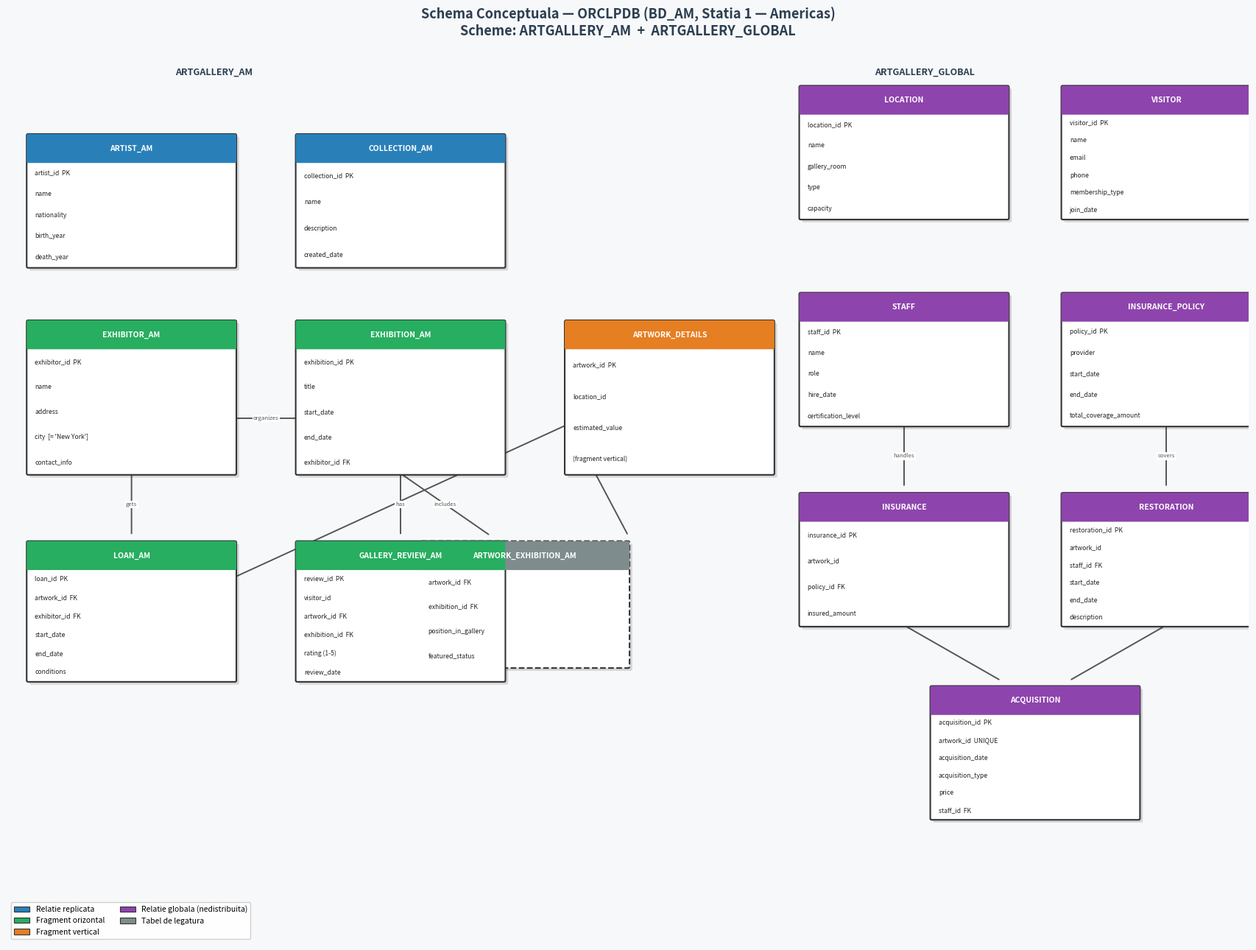
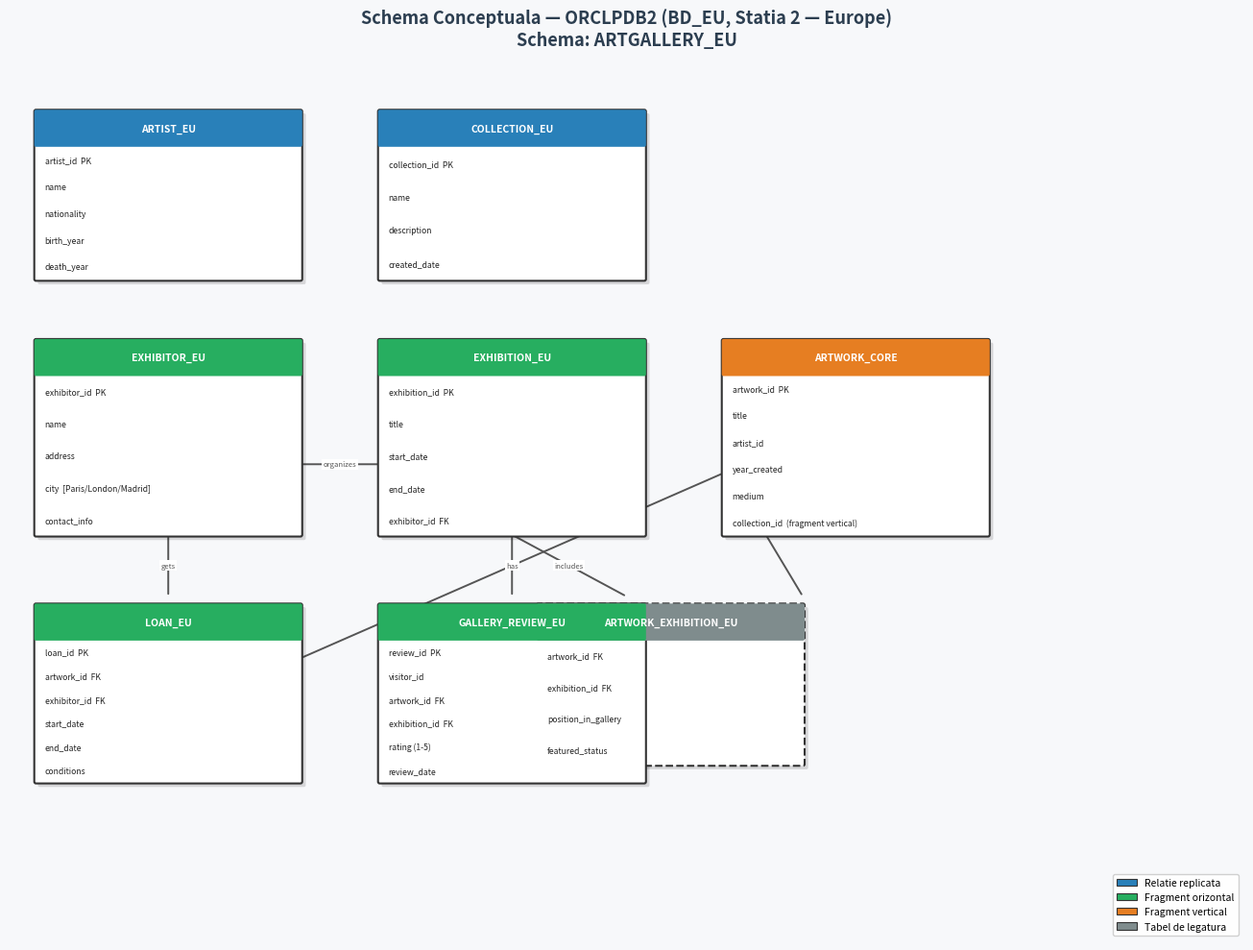

Source code (Python) for these figures, in order:
import matplotlib.pyplot as plt
import matplotlib.patches as mpatches
from matplotlib.patches import FancyBboxPatch, FancyArrowPatch
import matplotlib.patheffects as pe

# ── helpers ──────────────────────────────────────────────────────────────────

def draw_entity(ax, x, y, w, h, title, attrs, color, title_color="white", dashed=False):
    """Draw an ER entity box with title bar and attribute list."""
    lw = 1.5
    ls = '--' if dashed else '-'
    # shadow
    shadow = FancyBboxPatch((x+0.04, y-0.04), w, h,
                            boxstyle="round,pad=0.02", linewidth=0,
                            facecolor="#00000022", zorder=1)
    ax.add_patch(shadow)
    # body
    body = FancyBboxPatch((x, y), w, h,
                          boxstyle="round,pad=0.02", linewidth=lw,
                          edgecolor="#333333", facecolor="white",
                          linestyle=ls, zorder=2)
    ax.add_patch(body)
    # title bar
    title_h = 0.38
    title_bar = FancyBboxPatch((x, y+h-title_h), w, title_h,
                               boxstyle="round,pad=0.02", linewidth=0,
                               facecolor=color, zorder=3)
    ax.add_patch(title_bar)
    ax.text(x+w/2, y+h-title_h/2, title,
            ha='center', va='center', fontsize=7.5,
            fontweight='bold', color=title_color, zorder=4,
            wrap=True)
    # attributes
    line_h = (h - title_h) / max(len(attrs), 1)
    for i, attr in enumerate(attrs):
        ty = y + h - title_h - (i+0.55)*line_h
        ax.text(x+0.1, ty, attr, ha='left', va='center',
                fontsize=6.2, color="#222222", zorder=4)


def draw_rel(ax, x1, y1, x2, y2, label="", color="#555555"):
    ax.annotate("", xy=(x2, y2), xytext=(x1, y1),
                arrowprops=dict(arrowstyle="-", color=color,
                                lw=1.4, connectionstyle="arc3,rad=0.0"),
                zorder=0)
    if label:
        mx, my = (x1+x2)/2, (y1+y2)/2
        ax.text(mx, my, label, ha='center', va='center',
                fontsize=5.5, color=color,
                bbox=dict(facecolor='white', edgecolor='none', pad=1))


def legend_patch(color, label):
    return mpatches.Patch(facecolor=color, edgecolor="#333", label=label, linewidth=0.8)


# ── SCHEMA 1 : ORCLPDB (BD_AM) ───────────────────────────────────────────────

def build_am():
    fig, ax = plt.subplots(figsize=(18, 13))
    ax.set_xlim(0, 18)
    ax.set_ylim(0, 13)
    ax.set_aspect('equal')
    ax.axis('off')

    fig.patch.set_facecolor("#F7F8FA")
    ax.set_facecolor("#F7F8FA")

    C_REP   = "#2980B9"   # replicated  - blue
    C_HORIZ = "#27AE60"   # horizontal  - green
    C_VERT  = "#E67E22"   # vertical    - orange
    C_GLOB  = "#8E44AD"   # global      - purple
    C_JUNC  = "#7F8C8D"   # junction    - grey

    W, H = 3.0, 1.9

    # -- ARTGALLERY_AM entities --

    # ARTIST_AM  (replicated)
    ax.text(1.5+W/2, 12.55, "ARTGALLERY_AM", ha='center', va='bottom',
            fontsize=9, fontweight='bold', color="#2C3E50")
    draw_entity(ax, 0.3, 9.8, W, H, "ARTIST_AM",
                ["artist_id  PK", "name", "nationality",
                 "birth_year", "death_year"], C_REP)

    # COLLECTION_AM (replicated)
    draw_entity(ax, 4.2, 9.8, W, H, "COLLECTION_AM",
                ["collection_id  PK", "name", "description",
                 "created_date"], C_REP)

    # EXHIBITOR_AM (horizontal fragment)
    draw_entity(ax, 0.3, 6.8, W, H+0.3, "EXHIBITOR_AM",
                ["exhibitor_id  PK", "name", "address",
                 "city  [= 'New York']", "contact_info"], C_HORIZ)

    # EXHIBITION_AM (horizontal)
    draw_entity(ax, 4.2, 6.8, W, H+0.3, "EXHIBITION_AM",
                ["exhibition_id  PK", "title", "start_date",
                 "end_date", "exhibitor_id  FK"], C_HORIZ)

    # ARTWORK_DETAILS (vertical fragment)
    draw_entity(ax, 8.1, 6.8, W, H+0.3, "ARTWORK_DETAILS",
                ["artwork_id  PK", "location_id", "estimated_value",
                 "(fragment vertical)"], C_VERT)

    # ARTWORK_EXHIBITION_AM (junction)
    draw_entity(ax, 6.0, 4.0, W, H-0.1, "ARTWORK_EXHIBITION_AM",
                ["artwork_id  FK", "exhibition_id  FK",
                 "position_in_gallery", "featured_status"], C_JUNC, dashed=True)

    # LOAN_AM
    draw_entity(ax, 0.3, 3.8, W, H+0.1, "LOAN_AM",
                ["loan_id  PK", "artwork_id  FK",
                 "exhibitor_id  FK", "start_date",
                 "end_date", "conditions"], C_HORIZ)

    # GALLERY_REVIEW_AM
    draw_entity(ax, 4.2, 3.8, W, H+0.1, "GALLERY_REVIEW_AM",
                ["review_id  PK", "visitor_id",
                 "artwork_id  FK", "exhibition_id  FK",
                 "rating (1-5)", "review_date"], C_HORIZ)

    # -- ARTGALLERY_GLOBAL entities --
    gx = 11.5
    ax.text(gx+W/2+0.3, 12.55, "ARTGALLERY_GLOBAL", ha='center', va='bottom',
            fontsize=9, fontweight='bold', color="#2C3E50")

    draw_entity(ax, gx, 10.5, W, H, "LOCATION",
                ["location_id  PK", "name", "gallery_room",
                 "type", "capacity"], C_GLOB)

    draw_entity(ax, gx+3.8, 10.5, W, H, "VISITOR",
                ["visitor_id  PK", "name", "email",
                 "phone", "membership_type", "join_date"], C_GLOB)

    draw_entity(ax, gx, 7.5, W, H, "STAFF",
                ["staff_id  PK", "name", "role",
                 "hire_date", "certification_level"], C_GLOB)

    draw_entity(ax, gx+3.8, 7.5, W, H, "INSURANCE_POLICY",
                ["policy_id  PK", "provider",
                 "start_date", "end_date",
                 "total_coverage_amount"], C_GLOB)

    draw_entity(ax, gx, 4.6, W, H, "INSURANCE",
                ["insurance_id  PK", "artwork_id",
                 "policy_id  FK", "insured_amount"], C_GLOB)

    draw_entity(ax, gx+3.8, 4.6, W, H, "RESTORATION",
                ["restoration_id  PK", "artwork_id",
                 "staff_id  FK", "start_date",
                 "end_date", "description"], C_GLOB)

    draw_entity(ax, gx+1.9, 1.8, W, H, "ACQUISITION",
                ["acquisition_id  PK", "artwork_id  UNIQUE",
                 "acquisition_date", "acquisition_type",
                 "price", "staff_id  FK"], C_GLOB)

    # -- relationships (AM) --
    # EXHIBITOR_AM -> EXHIBITION_AM
    draw_rel(ax, 3.3, 7.6, 4.2, 7.6, "organizes")
    # EXHIBITOR_AM -> LOAN_AM
    draw_rel(ax, 1.8, 6.8, 1.8, 5.9, "gets")
    # EXHIBITION_AM -> ARTWORK_EXHIBITION_AM
    draw_rel(ax, 5.7, 6.8, 7.0, 5.9, "includes")
    # ARTWORK_DETAILS -> ARTWORK_EXHIBITION_AM
    draw_rel(ax, 8.1, 7.6, 9.0, 5.9, "")
    # EXHIBITION_AM -> GALLERY_REVIEW_AM
    draw_rel(ax, 5.7, 6.8, 5.7, 5.9, "has")
    # ARTWORK_DETAILS -> LOAN_AM
    draw_rel(ax, 8.1, 7.5, 3.3, 5.3, "")

    # GLOBAL relationships
    draw_rel(ax, gx+1.5, 7.5, gx+1.5, 6.6, "handles")
    draw_rel(ax, gx+5.3, 7.5, gx+5.3, 6.6, "covers")
    draw_rel(ax, gx+1.5, 4.6, gx+2.9, 3.8, "")
    draw_rel(ax, gx+5.3, 4.6, gx+3.9, 3.8, "")

    # -- legend --
    legend_items = [
        legend_patch(C_REP,   "Relatie replicata"),
        legend_patch(C_HORIZ, "Fragment orizontal"),
        legend_patch(C_VERT,  "Fragment vertical"),
        legend_patch(C_GLOB,  "Relatie globala (nedistribuita)"),
        legend_patch(C_JUNC,  "Tabel de legatura"),
    ]
    ax.legend(handles=legend_items, loc='lower left',
              fontsize=7.5, framealpha=0.9, ncol=2)

    ax.set_title("Schema Conceptuala — ORCLPDB (BD_AM, Statia 1 — Americas)\n"
                 "Scheme: ARTGALLERY_AM  +  ARTGALLERY_GLOBAL",
                 fontsize=13, fontweight='bold', color="#2C3E50", pad=10)

    plt.tight_layout()
    out = r"d:\FMI\Master\Anul II\Sem II\MODBD\PROIECT MODB\ArtGallery\sql\modbd\schema_BD_AM.png"
    plt.savefig(out, dpi=180, bbox_inches='tight', facecolor="#F7F8FA")
    plt.close()
    print(f"Saved: {out}")


# ── SCHEMA 2 : ORCLPDB2 (BD_EU) ──────────────────────────────────────────────

def build_eu():
    fig, ax = plt.subplots(figsize=(14, 10))
    ax.set_xlim(0, 14)
    ax.set_ylim(0, 10)
    ax.set_aspect('equal')
    ax.axis('off')

    fig.patch.set_facecolor("#F7F8FA")
    ax.set_facecolor("#F7F8FA")

    C_REP   = "#2980B9"
    C_HORIZ = "#27AE60"
    C_VERT  = "#E67E22"
    C_JUNC  = "#7F8C8D"

    W, H = 3.0, 1.9

    # ARTIST_EU
    draw_entity(ax, 0.3, 7.5, W, H, "ARTIST_EU",
                ["artist_id  PK", "name", "nationality",
                 "birth_year", "death_year"], C_REP)

    # COLLECTION_EU
    draw_entity(ax, 4.2, 7.5, W, H, "COLLECTION_EU",
                ["collection_id  PK", "name", "description",
                 "created_date"], C_REP)

    # EXHIBITOR_EU
    draw_entity(ax, 0.3, 4.6, W, H+0.3, "EXHIBITOR_EU",
                ["exhibitor_id  PK", "name", "address",
                 "city  [Paris/London/Madrid]", "contact_info"], C_HORIZ)

    # EXHIBITION_EU
    draw_entity(ax, 4.2, 4.6, W, H+0.3, "EXHIBITION_EU",
                ["exhibition_id  PK", "title", "start_date",
                 "end_date", "exhibitor_id  FK"], C_HORIZ)

    # ARTWORK_CORE
    draw_entity(ax, 8.1, 4.6, W, H+0.3, "ARTWORK_CORE",
                ["artwork_id  PK", "title", "artist_id",
                 "year_created", "medium",
                 "collection_id  (fragment vertical)"], C_VERT)

    # ARTWORK_EXHIBITION_EU
    draw_entity(ax, 6.0, 2.0, W, H-0.1, "ARTWORK_EXHIBITION_EU",
                ["artwork_id  FK", "exhibition_id  FK",
                 "position_in_gallery", "featured_status"], C_JUNC, dashed=True)

    # LOAN_EU
    draw_entity(ax, 0.3, 1.8, W, H+0.1, "LOAN_EU",
                ["loan_id  PK", "artwork_id  FK",
                 "exhibitor_id  FK", "start_date",
                 "end_date", "conditions"], C_HORIZ)

    # GALLERY_REVIEW_EU
    draw_entity(ax, 4.2, 1.8, W, H+0.1, "GALLERY_REVIEW_EU",
                ["review_id  PK", "visitor_id",
                 "artwork_id  FK", "exhibition_id  FK",
                 "rating (1-5)", "review_date"], C_HORIZ)

    # relationships
    draw_rel(ax, 3.3, 5.4, 4.2, 5.4, "organizes")
    draw_rel(ax, 1.8, 4.6, 1.8, 3.9, "gets")
    draw_rel(ax, 5.7, 4.6, 7.0, 3.9, "includes")
    draw_rel(ax, 8.1, 5.4, 9.0, 3.9, "")
    draw_rel(ax, 5.7, 4.6, 5.7, 3.9, "has")
    draw_rel(ax, 8.1, 5.3, 3.3, 3.2, "")

    legend_items = [
        legend_patch(C_REP,   "Relatie replicata"),
        legend_patch(C_HORIZ, "Fragment orizontal"),
        legend_patch(C_VERT,  "Fragment vertical"),
        legend_patch(C_JUNC,  "Tabel de legatura"),
    ]
    ax.legend(handles=legend_items, loc='lower right',
              fontsize=7.5, framealpha=0.9)

    ax.set_title("Schema Conceptuala — ORCLPDB2 (BD_EU, Statia 2 — Europe)\n"
                 "Schema: ARTGALLERY_EU",
                 fontsize=13, fontweight='bold', color="#2C3E50", pad=10)

    plt.tight_layout()
    out = r"d:\FMI\Master\Anul II\Sem II\MODBD\PROIECT MODB\ArtGallery\sql\modbd\schema_BD_EU.png"
    plt.savefig(out, dpi=180, bbox_inches='tight', facecolor="#F7F8FA")
    plt.close()
    print(f"Saved: {out}")


build_am()
build_eu()
print("Done.")
